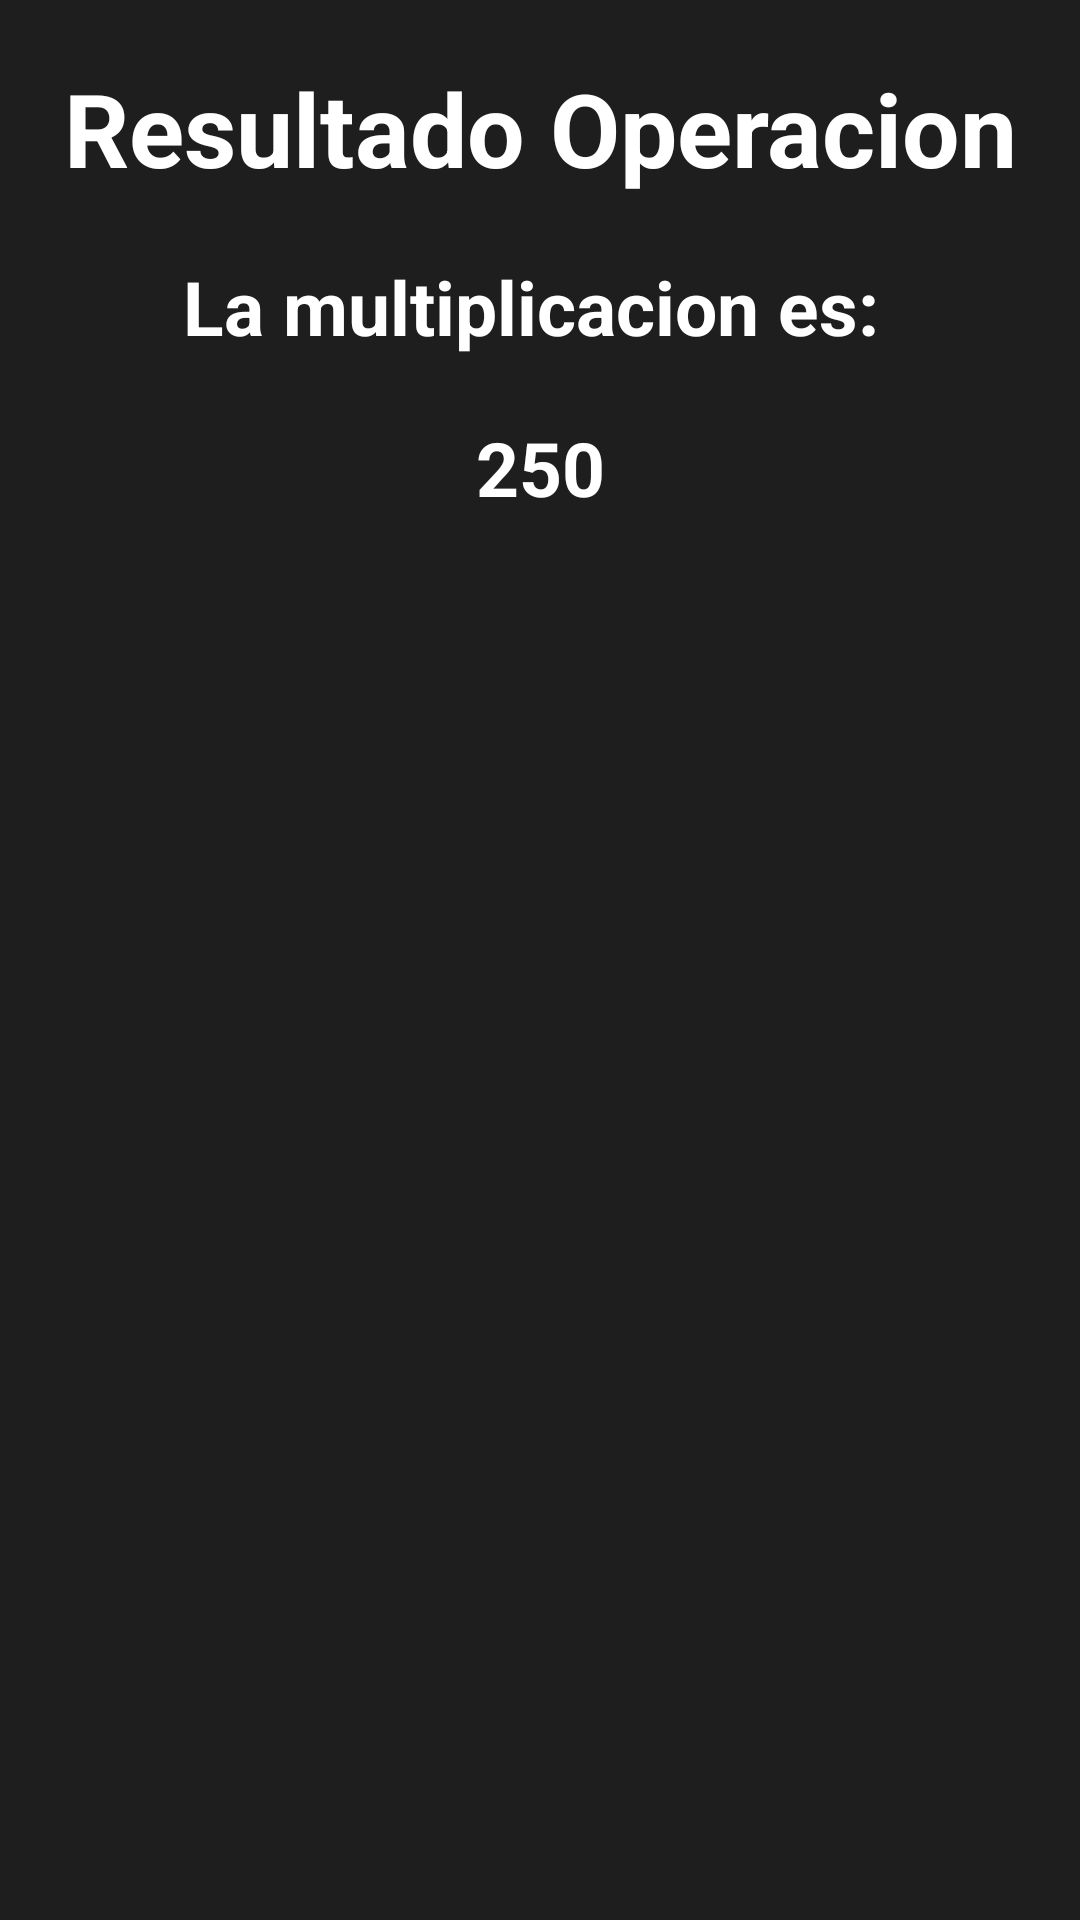

Produce the Android XML layout that renders to this screen, including the resource entries it uses.
<!-- AndroidManifest.xml: application theme Theme.OperacionesMatematicas -->
<!-- res/layout/activity_resultado.xml -->
<?xml version="1.0" encoding="utf-8"?>
<androidx.constraintlayout.widget.ConstraintLayout xmlns:android="http://schemas.android.com/apk/res/android"
    xmlns:app="http://schemas.android.com/apk/res-auto"
    xmlns:tools="http://schemas.android.com/tools"
    android:layout_width="match_parent"
    android:layout_height="match_parent"
    android:background="@color/fondo"
    tools:context=".ActivityResultado">

    <TextView
        android:id="@+id/lblMensaje2"
        android:layout_width="0dp"
        android:layout_height="wrap_content"
        android:layout_marginStart="10dp"
        android:layout_marginTop="20dp"
        android:layout_marginEnd="10dp"
        android:text="Resultado Operacion"
        android:textAlignment="center"
        android:textColor="@color/white"
        android:textSize="34sp"
        android:textStyle="bold"
        app:layout_constraintEnd_toEndOf="parent"
        app:layout_constraintStart_toStartOf="parent"
        app:layout_constraintTop_toTopOf="parent" />

    <TextView
        android:id="@+id/lblTipoOperacion"
        android:layout_width="0dp"
        android:layout_height="wrap_content"
        android:layout_marginStart="10dp"
        android:layout_marginTop="20dp"
        android:layout_marginEnd="10dp"
        android:text="La multiplicacion es: "
        android:textAlignment="center"
        android:textColor="@color/white"
        android:textSize="25dp"
        android:textStyle="bold"
        app:layout_constraintEnd_toEndOf="parent"
        app:layout_constraintHorizontal_bias="0.0"
        app:layout_constraintStart_toStartOf="parent"
        app:layout_constraintTop_toBottomOf="@+id/lblMensaje2" />

    <TextView
        android:id="@+id/lblMensajeResultado"
        android:layout_width="0dp"
        android:layout_height="wrap_content"
        android:layout_marginStart="10dp"
        android:layout_marginTop="20dp"
        android:layout_marginEnd="10dp"
        android:text="250"
        android:textAlignment="center"
        android:textColor="@color/white"
        android:textSize="25dp"
        android:textStyle="bold"
        app:layout_constraintEnd_toEndOf="parent"
        app:layout_constraintHorizontal_bias="0.0"
        app:layout_constraintStart_toStartOf="parent"
        app:layout_constraintTop_toBottomOf="@+id/lblTipoOperacion" />

</androidx.constraintlayout.widget.ConstraintLayout>
<!-- resources referenced by this layout -->
<resources>
  <color name="fondo">#1E1E1E</color>
  <color name="white">#FFFFFFFF</color>
  <style name="Theme.OperacionesMatematicas" parent="Base.Theme.OperacionesMatematicas" />
  <style name="Base.Theme.OperacionesMatematicas" parent="Theme.Material3.DayNight.NoActionBar">
          
  
          
      </style>
</resources>
